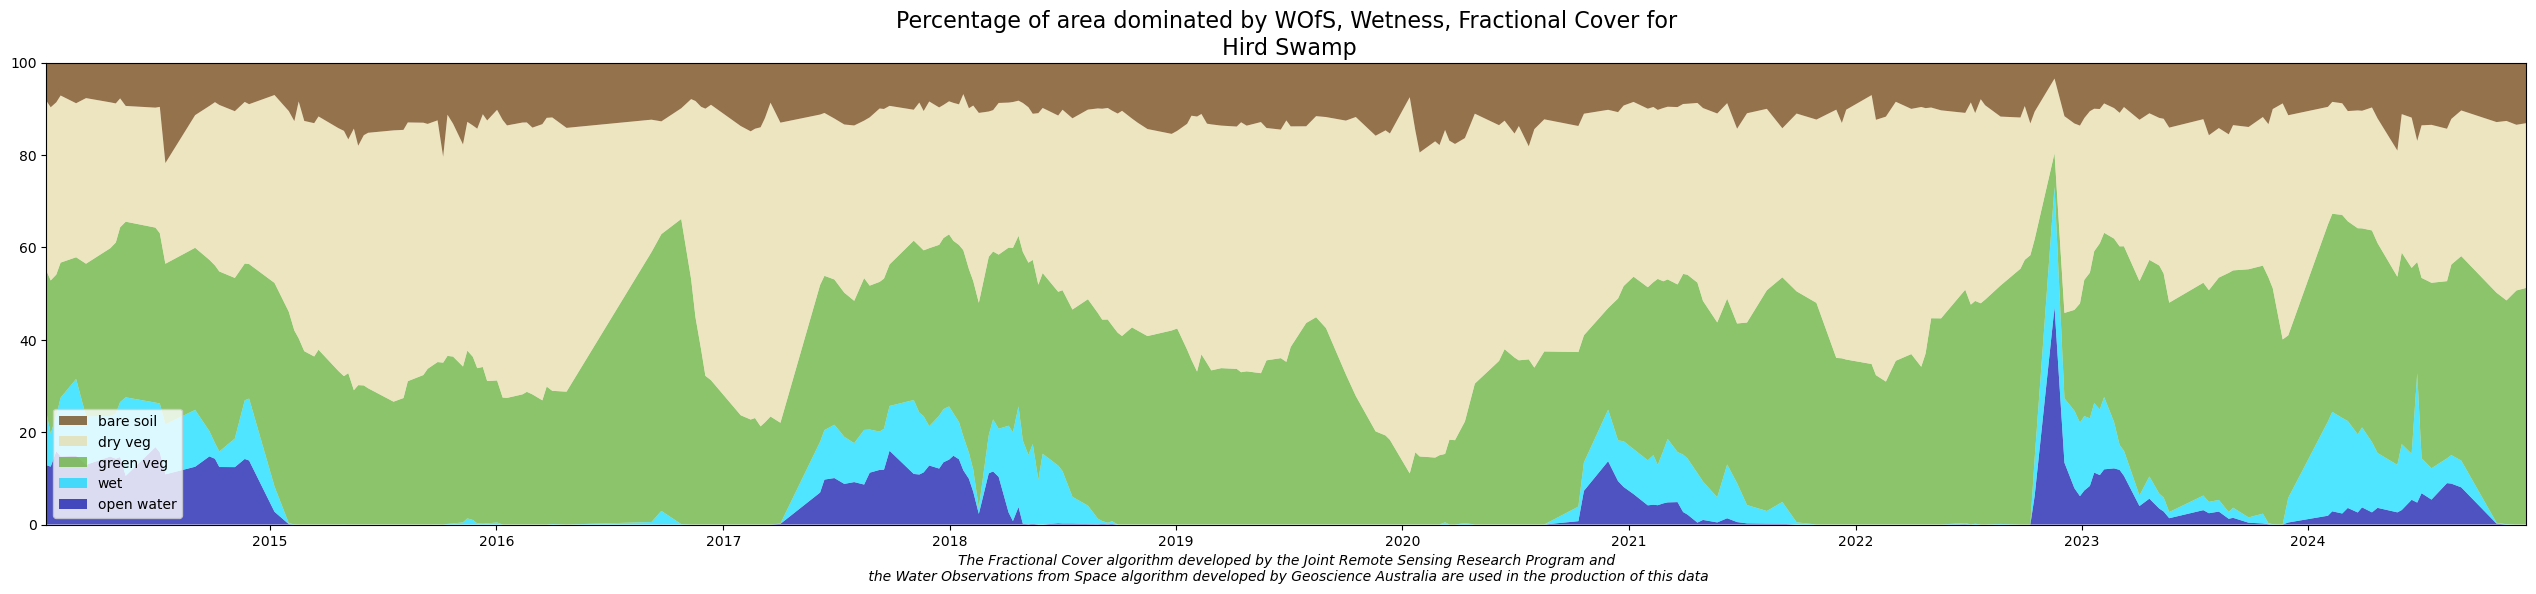

Values plotted in this chart, from the file beside it:
index, pv, npv, bs, wet, water, veg_areas, overall_veg_num, norm_bs, norm_pv, norm_npv, off_value
0, 0.3022, 0.362, 0.08138, 0.1145, 0.1286, 0.7569, 0.7456, 0.08262, 0.3067, 0.3675, 0
1, 0.327, 0.3691, 0.09541, 0.07115, 0.1253, 0.8036, 0.7915, 0.09686, 0.332, 0.3747, 0
2, 0.3008, 0.3673, 0.08487, 0.07716, 0.1585, 0.7644, 0.753, 0.08615, 0.3053, 0.3729, 0
3, 0.2883, 0.3564, 0.07037, 0.1269, 0.1475, 0.7256, 0.7151, 0.07141, 0.2925, 0.3616, 0
5, 0.2597, 0.3285, 0.08685, 0.1664, 0.1487, 0.6849, 0.6751, 0.08811, 0.2635, 0.3333, 0
7, 0.3254, 0.3529, 0.07584, 0.105, 0.1292, 0.7658, 0.7541, 0.07701, 0.3304, 0.3584, 0
12, 0.3573, 0.3107, 0.08476, 0.08753, 0.1473, 0.7652, 0.7528, 0.08616, 0.3632, 0.3158, 0
13, 0.3642, 0.2962, 0.08705, 0.0977, 0.1425, 0.7598, 0.7475, 0.08849, 0.3702, 0.3011, 0
14, 0.3722, 0.2745, 0.07636, 0.1186, 0.1462, 0.7351, 0.723, 0.07764, 0.3784, 0.279, 0
15, 0.3741, 0.2465, 0.09244, 0.17, 0.1053, 0.7247, 0.713, 0.09396, 0.3802, 0.2505, 0
21, 0.3724, 0.2553, 0.096, 0.09625, 0.1676, 0.7362, 0.7237, 0.09765, 0.3788, 0.2597, 0
22, 0.3625, 0.2689, 0.09441, 0.1058, 0.1562, 0.738, 0.7258, 0.096, 0.3686, 0.2734, 0
23, 0.3424, 0.2146, 0.2143, 0.1082, 0.1086, 0.7832, 0.7713, 0.2176, 0.3477, 0.2179, 0
28, 0.345, 0.2822, 0.1119, 0.1229, 0.1251, 0.752, 0.7391, 0.1138, 0.3511, 0.2871, 0
31, 0.365, 0.3277, 0.09243, 0.05455, 0.1475, 0.798, 0.7851, 0.09395, 0.371, 0.3331, 0
32, 0.3787, 0.3479, 0.08446, 0.03381, 0.1423, 0.8239, 0.811, 0.08579, 0.3847, 0.3535, 0
33, 0.3837, 0.3548, 0.09041, 0.0336, 0.1245, 0.8419, 0.829, 0.09183, 0.3897, 0.3604, 0
36, 0.3424, 0.3553, 0.1037, 0.06181, 0.1242, 0.8139, 0.8014, 0.1053, 0.3477, 0.3609, 0
38, 0.2917, 0.3447, 0.08399, 0.1269, 0.1419, 0.7312, 0.7204, 0.08525, 0.2961, 0.3498, 0
39, 0.287, 0.3409, 0.08883, 0.134, 0.1386, 0.7274, 0.7166, 0.09017, 0.2913, 0.346, 0
44, 0.4332, 0.3998, 0.06917, 0.05476, 0.02759, 0.9177, 0.9022, 0.07036, 0.4407, 0.4066, 0
46, 0.4506, 0.4273, 0.1034, 0.002074, 0.0008297, 0.9971, 0.9814, 0.1051, 0.4579, 0.4342, 0
47, 0.4133, 0.4459, 0.1249, 0.0002074, 0.0, 0.9998, 0.9842, 0.1269, 0.4199, 0.453, 0
48, 0.3972, 0.5052, 0.08303, 0.0, 0.0, 1.0, 0.9855, 0.08426, 0.4031, 0.5127, 0
49, 0.3695, 0.4908, 0.1245, 0.0, 0.0, 1.0, 0.9848, 0.1264, 0.3752, 0.4983, 0
50, 0.3583, 0.4973, 0.1293, 0.0, 0.0, 1.0, 0.9848, 0.1313, 0.3638, 0.5049, 0
51, 0.3729, 0.4976, 0.115, 0.0, 0.0, 1.0, 0.9854, 0.1167, 0.3784, 0.5049, 0
55, 0.3278, 0.5182, 0.14, 0.0, 0.0, 1.0, 0.986, 0.142, 0.3325, 0.5255, 0
56, 0.3163, 0.5232, 0.1458, 0.0002085, 0.0, 0.9998, 0.9853, 0.1479, 0.321, 0.5309, 0
57, 0.3231, 0.4987, 0.164, 0.0, 0.0, 1.0, 0.9857, 0.1663, 0.3278, 0.5059, 0
58, 0.2868, 0.5584, 0.1411, 0.0, 0.0, 1.0, 0.9863, 0.143, 0.2908, 0.5662, 0
59, 0.2974, 0.5107, 0.1776, 0.0, 0.0, 1.0, 0.9858, 0.1802, 0.3017, 0.5181, 0
60, 0.297, 0.5342, 0.1552, 0.0, 0.0, 1.0, 0.9864, 0.1573, 0.3011, 0.5415, 0
61, 0.291, 0.5456, 0.15, 0.0, 0.0, 1.0, 0.9865, 0.1521, 0.2949, 0.553, 0
65, 0.2626, 0.5799, 0.145, 0.0, 0.0, 1.0, 0.9875, 0.1468, 0.2659, 0.5872, 0
67, 0.2703, 0.573, 0.1439, 0.0, 0.0, 1.0, 0.9872, 0.1458, 0.2738, 0.5804, 0
68, 0.3064, 0.553, 0.1281, 0.0, 0.0, 1.0, 0.9875, 0.1297, 0.3103, 0.56, 0
71, 0.3193, 0.5391, 0.1285, 0.0, 0.0, 1.0, 0.9869, 0.1302, 0.3236, 0.5462, 0
72, 0.3326, 0.523, 0.1311, 0.0, 0.0, 1.0, 0.9867, 0.1329, 0.337, 0.5301, 0
74, 0.3467, 0.516, 0.1234, 0.0002074, 0.0, 0.9998, 0.9861, 0.1251, 0.3515, 0.5232, 0
75, 0.3455, 0.4391, 0.2011, 0.0, 0.0, 1.0, 0.9858, 0.204, 0.3505, 0.4455, 0
76, 0.3588, 0.5149, 0.1114, 0.001245, 0.0, 0.9988, 0.9851, 0.113, 0.3638, 0.522, 0
77, 0.3562, 0.4969, 0.1306, 0.002282, 0.0, 0.9977, 0.9837, 0.1325, 0.3613, 0.504, 0
79, 0.3325, 0.4737, 0.1747, 0.004624, 0.0, 0.9954, 0.981, 0.1773, 0.3374, 0.4807, 0
80, 0.3581, 0.4881, 0.1266, 0.01328, 0.0, 0.9867, 0.9728, 0.1284, 0.3632, 0.4951, 0
81, 0.3482, 0.4937, 0.1344, 0.009749, 0.0, 0.9903, 0.9763, 0.1363, 0.3532, 0.5007, 0
82, 0.3314, 0.511, 0.1412, 0.002375, 0.0, 0.9976, 0.9836, 0.1432, 0.3361, 0.5183, 0
83, 0.3332, 0.5398, 0.1104, 0.003319, 0.0, 0.9967, 0.9834, 0.1119, 0.3377, 0.5471, 0
84, 0.304, 0.5565, 0.1238, 0.002489, 0.0, 0.9975, 0.9843, 0.1254, 0.3081, 0.564, 0
85, 0.3034, 0.5778, 0.101, 0.004356, 0.0, 0.9956, 0.9822, 0.1024, 0.3075, 0.5857, 0
86, 0.2712, 0.5929, 0.1226, 0.0, 0.0, 1.0, 0.9868, 0.1243, 0.2749, 0.6009, 0
87, 0.2705, 0.5819, 0.1343, 0.0, 0.0, 1.0, 0.9867, 0.1361, 0.2741, 0.5898, 0
89, 0.2781, 0.5806, 0.1282, 0.0, 0.0, 1.0, 0.9869, 0.1299, 0.2818, 0.5883, 0
90, 0.2836, 0.5756, 0.1281, 0.0, 0.0, 1.0, 0.9873, 0.1297, 0.2872, 0.583, 0
91, 0.278, 0.5698, 0.1391, 0.0, 0.0, 1.0, 0.9868, 0.1409, 0.2817, 0.5774, 0
93, 0.2654, 0.5899, 0.1317, 0.0, 0.0, 1.0, 0.9869, 0.1334, 0.2689, 0.5977, 0
94, 0.2948, 0.5742, 0.1182, 0.0, 0.0, 1.0, 0.9872, 0.1197, 0.2986, 0.5816, 0
95, 0.2846, 0.584, 0.1173, 0.001037, 0.0, 0.999, 0.9859, 0.1189, 0.2884, 0.5917, 0
98, 0.2838, 0.5634, 0.1396, 0.0, 0.0, 1.0, 0.9868, 0.1415, 0.2876, 0.5709, 0
110, 0.5749, 0.282, 0.1217, 0.005393, 0.0, 0.9946, 0.9786, 0.1237, 0.5843, 0.2867, 0
... 198 more rows
